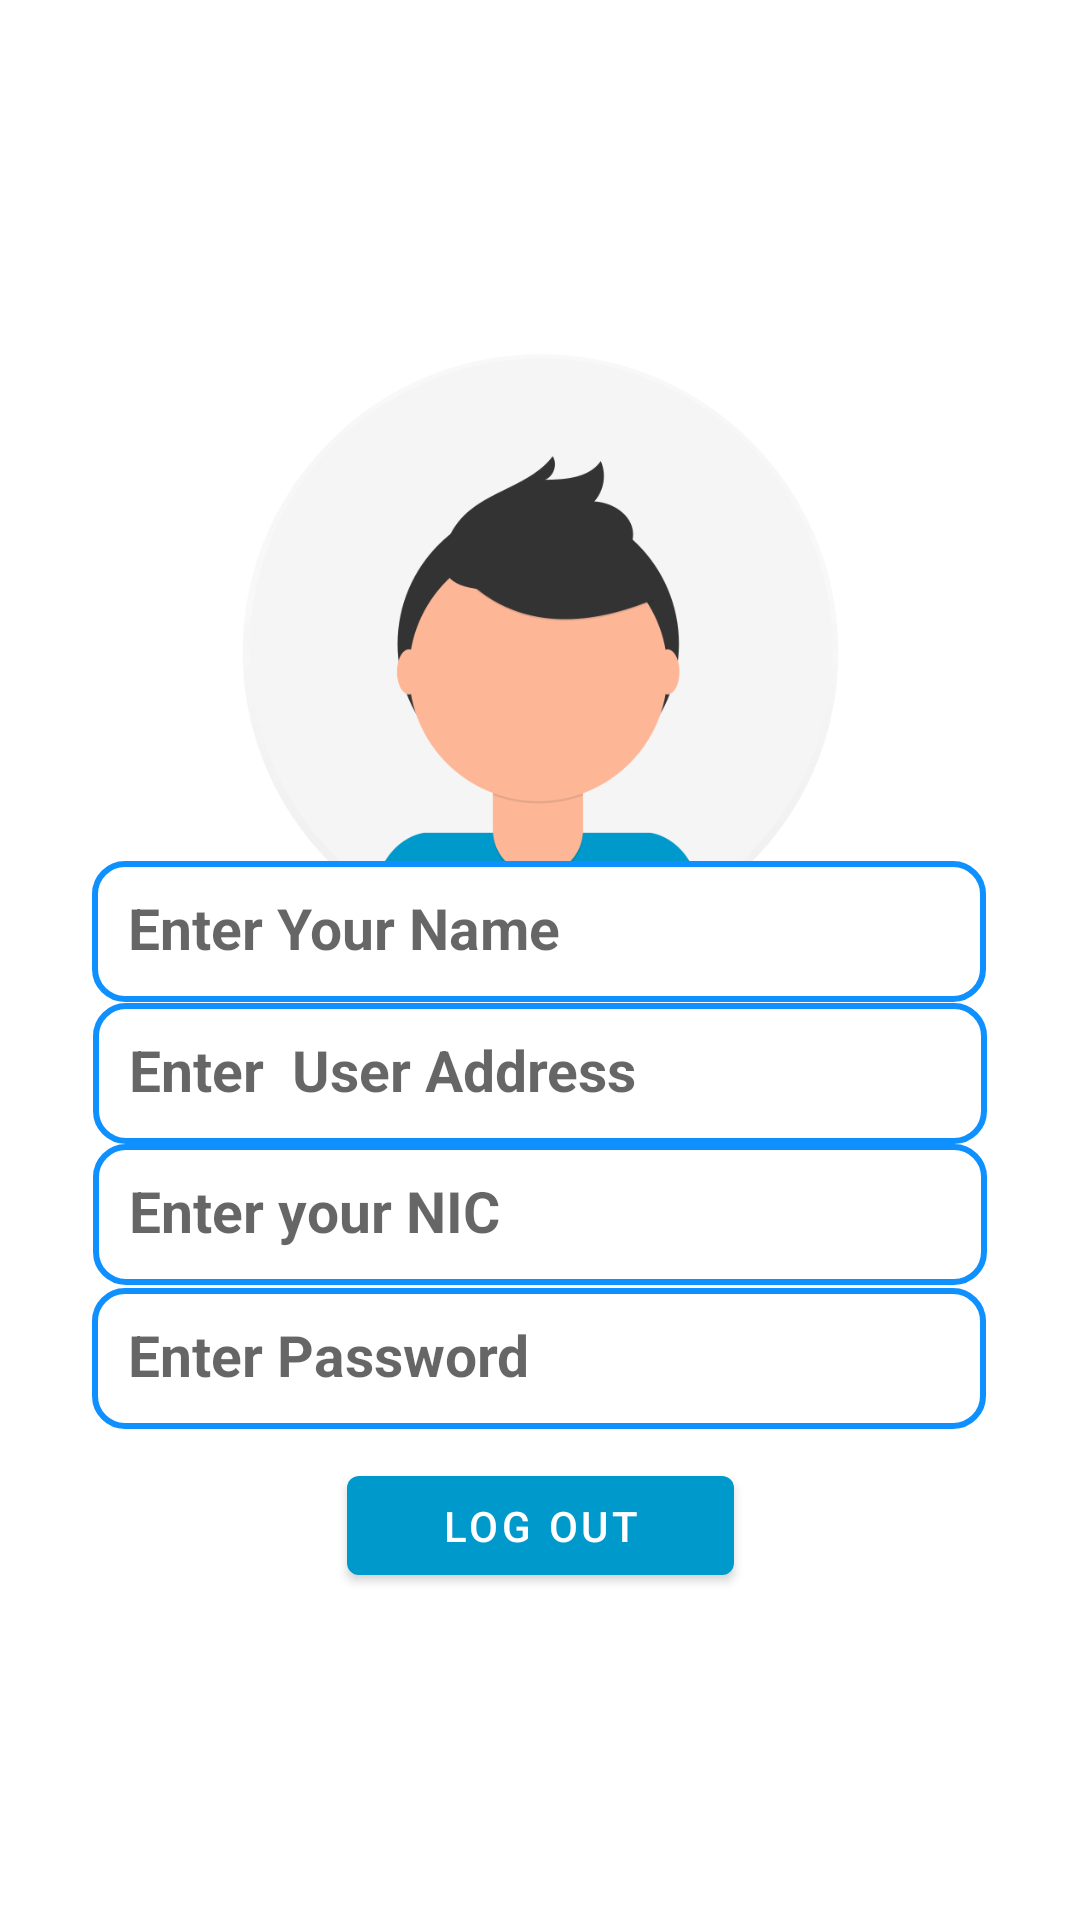

The Android layout XML behind this screen, and the referenced resources:
<!-- AndroidManifest.xml: application theme Theme.Travel_Ticket -->
<!-- res/layout/activity_user_profile.xml -->
<?xml version="1.0" encoding="utf-8"?>
<androidx.constraintlayout.widget.ConstraintLayout xmlns:android="http://schemas.android.com/apk/res/android"
    xmlns:app="http://schemas.android.com/apk/res-auto"
    xmlns:tools="http://schemas.android.com/tools"
    android:layout_width="match_parent"
    android:layout_height="match_parent"
    tools:context=".UserProfileActivity">


        <ImageView
            android:id="@+id/imageView19"
            android:layout_width="488dp"
            android:layout_height="1050dp"
            android:layout_marginLeft="30dp"
            android:layout_marginTop="30dp"
            android:layout_marginRight="30dp"
            android:layout_marginBottom="30dp"
            app:layout_constraintBottom_toBottomOf="parent"
            app:layout_constraintEnd_toEndOf="parent"
            app:layout_constraintStart_toStartOf="parent"
            app:layout_constraintTop_toTopOf="parent"
            app:layout_constraintVertical_bias="0.681"
            app:srcCompat="@drawable/formbackground" />


        <ImageView
            android:id="@+id/imageView6"
            android:layout_width="273dp"
            android:layout_height="244dp"
            app:layout_constraintBottom_toBottomOf="parent"
            app:layout_constraintEnd_toEndOf="parent"
            app:layout_constraintHorizontal_bias="0.501"
            app:layout_constraintStart_toStartOf="parent"
            app:layout_constraintTop_toTopOf="parent"
            app:layout_constraintVertical_bias="0.241"
            app:srcCompat="@drawable/profile" />

        <Button
            android:id="@+id/logout"
            android:layout_width="129dp"
            android:layout_height="45dp"
            android:text="Log out"
            app:backgroundTint="@android:color/holo_blue_dark"
            app:layout_constraintBottom_toBottomOf="parent"
            app:layout_constraintEnd_toEndOf="parent"
            app:layout_constraintHorizontal_bias="0.501"
            app:layout_constraintStart_toStartOf="parent"
            app:layout_constraintTop_toTopOf="parent"
            app:layout_constraintVertical_bias="0.817" />

        <EditText
            android:id="@+id/username"
            android:layout_width="298dp"
            android:layout_height="47dp"
            android:background="@drawable/rounded_corners"
            android:ems="10"
            android:hint="Enter Your Name"
            android:inputType="textPersonName"
            android:padding="12dp"

            android:textSize="19sp"
            android:textStyle="bold"
            app:layout_constraintBottom_toBottomOf="parent"
            app:layout_constraintEnd_toEndOf="parent"
            app:layout_constraintHorizontal_bias="0.494"
            app:layout_constraintStart_toStartOf="parent"
            app:layout_constraintTop_toTopOf="parent"
            app:layout_constraintVertical_bias="0.484" />

        <EditText
            android:id="@+id/userAddress"
            android:layout_width="298dp"
            android:layout_height="47dp"
            android:layout_marginTop="4dp"
            android:background="@drawable/rounded_corners"
            android:ems="10"
            android:hint="Enter  User Address"
            android:inputType="textPersonName"
            android:padding="12dp"

            android:textSize="19sp"
            android:textStyle="bold"
            app:layout_constraintBottom_toBottomOf="parent"
            app:layout_constraintEnd_toEndOf="parent"
            app:layout_constraintStart_toStartOf="parent"
            app:layout_constraintTop_toTopOf="parent"
            app:layout_constraintVertical_bias="0.561" />

        <EditText
            android:id="@+id/nic"
            android:layout_width="298dp"
            android:layout_height="47dp"
            android:background="@drawable/rounded_corners"
            android:ems="10"
            android:hint="Enter your NIC"
            android:inputType="textPersonName"
            android:padding="12dp"

            android:textSize="19sp"
            android:textStyle="bold"
            app:layout_constraintBottom_toBottomOf="parent"
            app:layout_constraintEnd_toEndOf="parent"
            app:layout_constraintStart_toStartOf="parent"
            app:layout_constraintTop_toTopOf="parent"
            app:layout_constraintVertical_bias="0.643" />

        <EditText
            android:id="@+id/password"
            android:layout_width="298dp"
            android:layout_height="47dp"
            android:background="@drawable/rounded_corners"
            android:ems="10"
            android:hint="Enter Password"
            android:inputType="phone"
            android:padding="12dp"
            android:textSize="19sp"
            android:textStyle="bold"
            app:layout_constraintBottom_toBottomOf="parent"
            app:layout_constraintEnd_toEndOf="parent"
            app:layout_constraintHorizontal_bias="0.492"
            app:layout_constraintStart_toStartOf="parent"
            app:layout_constraintTop_toTopOf="parent"
            app:layout_constraintVertical_bias="0.724" />

        <ImageButton
            android:id="@+id/back"
            android:layout_width="37dp"
            android:layout_height="31dp"
            android:background="@null"
            android:scaleType="fitXY"
            app:layout_constraintBottom_toBottomOf="parent"
            app:layout_constraintEnd_toEndOf="parent"
            app:layout_constraintHorizontal_bias="0.044"
            app:layout_constraintStart_toStartOf="parent"
            app:layout_constraintTop_toTopOf="parent"
            app:layout_constraintVertical_bias="0.025"
            app:srcCompat="@drawable/back" />

</androidx.constraintlayout.widget.ConstraintLayout>
<!-- resources referenced by this layout -->
<resources>
  <!-- drawable profile: png bitmap (drawable-v24, 28106 bytes) -->
  <!-- drawable rounded_corners (drawable-v24) -->
  <?xml version="1.0" encoding="utf-8"?>
  <shape xmlns:android="http://schemas.android.com/apk/res/android"
      android:shape="rectangle"
      android:padding="2dp">
  
      <solid android:color="#FFFFFF" />
       <stroke android:width="2dp"
          android:color="#0E90FF"/>
  
      <corners
          android:bottomRightRadius="10dp"
          android:bottomLeftRadius="10dp"
          android:topLeftRadius="10dp"
          android:topRightRadius="10dp" />
  </shape>
  <style name="Theme.Travel_Ticket" parent="Theme.MaterialComponents.DayNight.NoActionBar">
          
          <item name="colorPrimary">#0099CC</item>
          <item name="colorPrimaryDark">#0099CC</item>
          <item name="colorOnPrimary">@color/white</item>
          
          <item name="colorSecondary">@color/teal_200</item>
          <item name="colorSecondaryVariant">@color/teal_700</item>
          <item name="colorOnSecondary">@color/black</item>
          
          <item name="android:statusBarColor" tools:targetApi="l">?attr/colorPrimaryVariant</item>
          
      </style>
  <color name="white">#FFFFFFFF</color>
  <color name="teal_200">#FF03DAC5</color>
  <color name="teal_700">#FF018786</color>
  <color name="black">#000000</color>
</resources>
